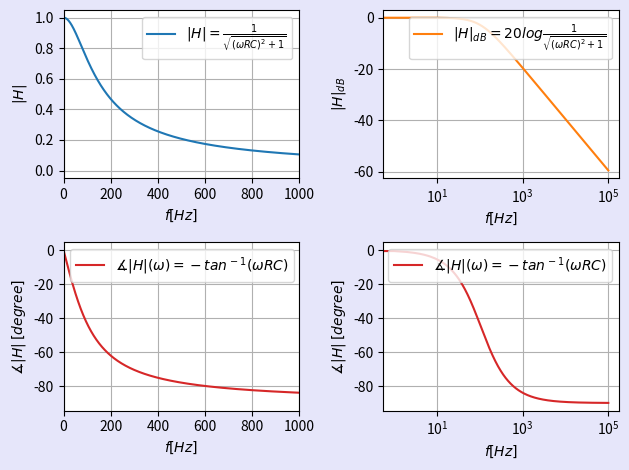

Reproduce this figure in Python.
# [redacted]
# [redacted]
import numpy as np
import matplotlib.pyplot as plt
R = 1500
C = 1e-6
frequency = np.linspace(0,100000,100000)
Omega = frequency*2*np.pi
Func = Omega*R*C
H = 1/np.sqrt(1+(Func**2))
H1 = 20*np.log10(1/np.sqrt(1+(Func**2)))
tan = (-np.arctan(Func))*(180/np.pi)
fig = plt.figure(facecolor='lavender')
#1st subplot
ax1 = plt.subplot(2,2,1)
ax1.plot(frequency,H,'tab:blue',label=r'$|H|=\frac{1}{\sqrt{(\omega R C)^2+1}}$')
ax1.set(xlabel=r'$f[Hz]$',ylabel=r'$|H|$',xlim=[0,1000])
ax1.grid()
ax1.legend()
#2nd subplot
ax2 = plt.subplot(2,2,2)
ax2.plot(frequency,H1,'tab:orange',label=r'$|H|$'+r'$_d$'+r'$_B$'+r'$=20log\frac{1}{\sqrt{(\omega R C)^2+1}}$')
ax2.set(xlabel=r'$f[Hz]$',ylabel=r'$|H|$'+r'$_d$'+r'$_B$')
ax2.set_xscale('log')
ax2.grid()
ax2.legend()
#3rd subplot
ax3 = plt.subplot(2,2,3)
ax3.plot(frequency,tan,'tab:red',label=r'$\measuredangle|H|(\omega) = -tan^-$'+r'$^1{(\omega R C)}$')
ax3.set(xlabel=r'$f[Hz]$',ylabel=r'$\measuredangle|H|$'+' '+r'$[degree]$',xlim=[0,1000])
ax3.grid()
ax3.legend()
#4th subplot
ax4 = plt.subplot(2,2,4)
ax4.legend(r'$\measuredangle|H|$')
ax4.plot(frequency,tan,'tab:red',label=r'$\measuredangle|H|(\omega) = -tan^-$'+r'$^1{(\omega R C)}$')
ax4.set(xlabel=r'$f[Hz]$',ylabel=r'$\measuredangle|H|$'+' '+r'$[degree]$')
ax4.set_xscale('log')
ax4.grid()
ax4.legend()
#Cut-off frequency
ax4.plot()
plt.tight_layout() 
plt.show()